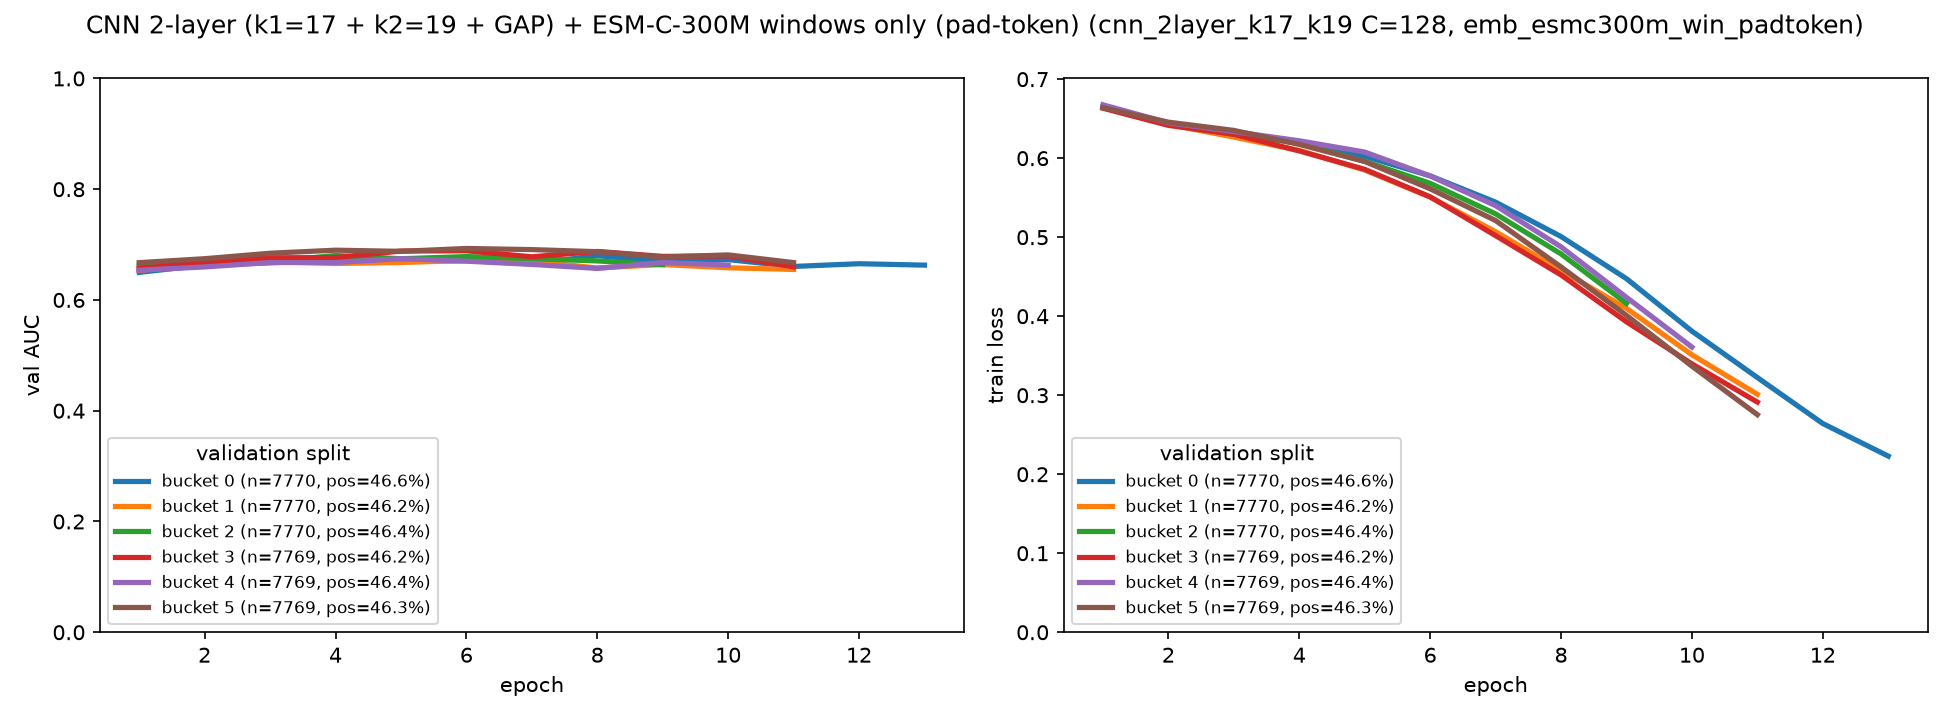

The file beside this chart, header and first rows:
bucket, epoch, train_loss, val_auc
0, 1, 0.6651, 0.6498
0, 2, 0.6439, 0.663
0, 3, 0.634, 0.6672
0, 4, 0.6193, 0.6716
0, 5, 0.6024, 0.6694
0, 6, 0.5776, 0.6711
0, 7, 0.5444, 0.6652
0, 8, 0.5008, 0.68
0, 9, 0.4475, 0.6693
0, 10, 0.3811, 0.6728
0, 11, 0.3224, 0.6605
0, 12, 0.2641, 0.6654
0, 13, 0.2229, 0.6629
1, 1, 0.6651, 0.6532
1, 2, 0.6428, 0.6653
1, 3, 0.6266, 0.6692
1, 4, 0.6098, 0.6658
1, 5, 0.585, 0.6676
1, 6, 0.5507, 0.6713
1, 7, 0.507, 0.67
1, 8, 0.4579, 0.6577
1, 9, 0.4099, 0.6639
1, 10, 0.3512, 0.6581
1, 11, 0.3012, 0.655
2, 1, 0.6639, 0.6616
2, 2, 0.6427, 0.6675
2, 3, 0.6302, 0.6692
2, 4, 0.6188, 0.6803
2, 5, 0.5959, 0.6744
2, 6, 0.5682, 0.6784
2, 7, 0.5295, 0.6744
2, 8, 0.4788, 0.6705
2, 9, 0.4162, 0.6636
3, 1, 0.6632, 0.6571
3, 2, 0.6415, 0.6676
3, 3, 0.6302, 0.6761
3, 4, 0.6091, 0.6765
3, 5, 0.5859, 0.6883
3, 6, 0.5511, 0.6887
3, 7, 0.502, 0.6779
3, 8, 0.4522, 0.6876
3, 9, 0.3929, 0.6787
3, 10, 0.3397, 0.6795
3, 11, 0.2913, 0.6598
4, 1, 0.6676, 0.6538
4, 2, 0.6448, 0.6596
4, 3, 0.6337, 0.6675
4, 4, 0.622, 0.6675
4, 5, 0.6078, 0.6746
4, 6, 0.5776, 0.67
4, 7, 0.5399, 0.6641
4, 8, 0.4878, 0.657
4, 9, 0.4239, 0.6676
4, 10, 0.3609, 0.6629
5, 1, 0.6639, 0.6674
5, 2, 0.6456, 0.6745
5, 3, 0.6352, 0.6844
5, 4, 0.6174, 0.6899
5, 5, 0.5958, 0.6878
5, 6, 0.5612, 0.693
... 5 more rows
